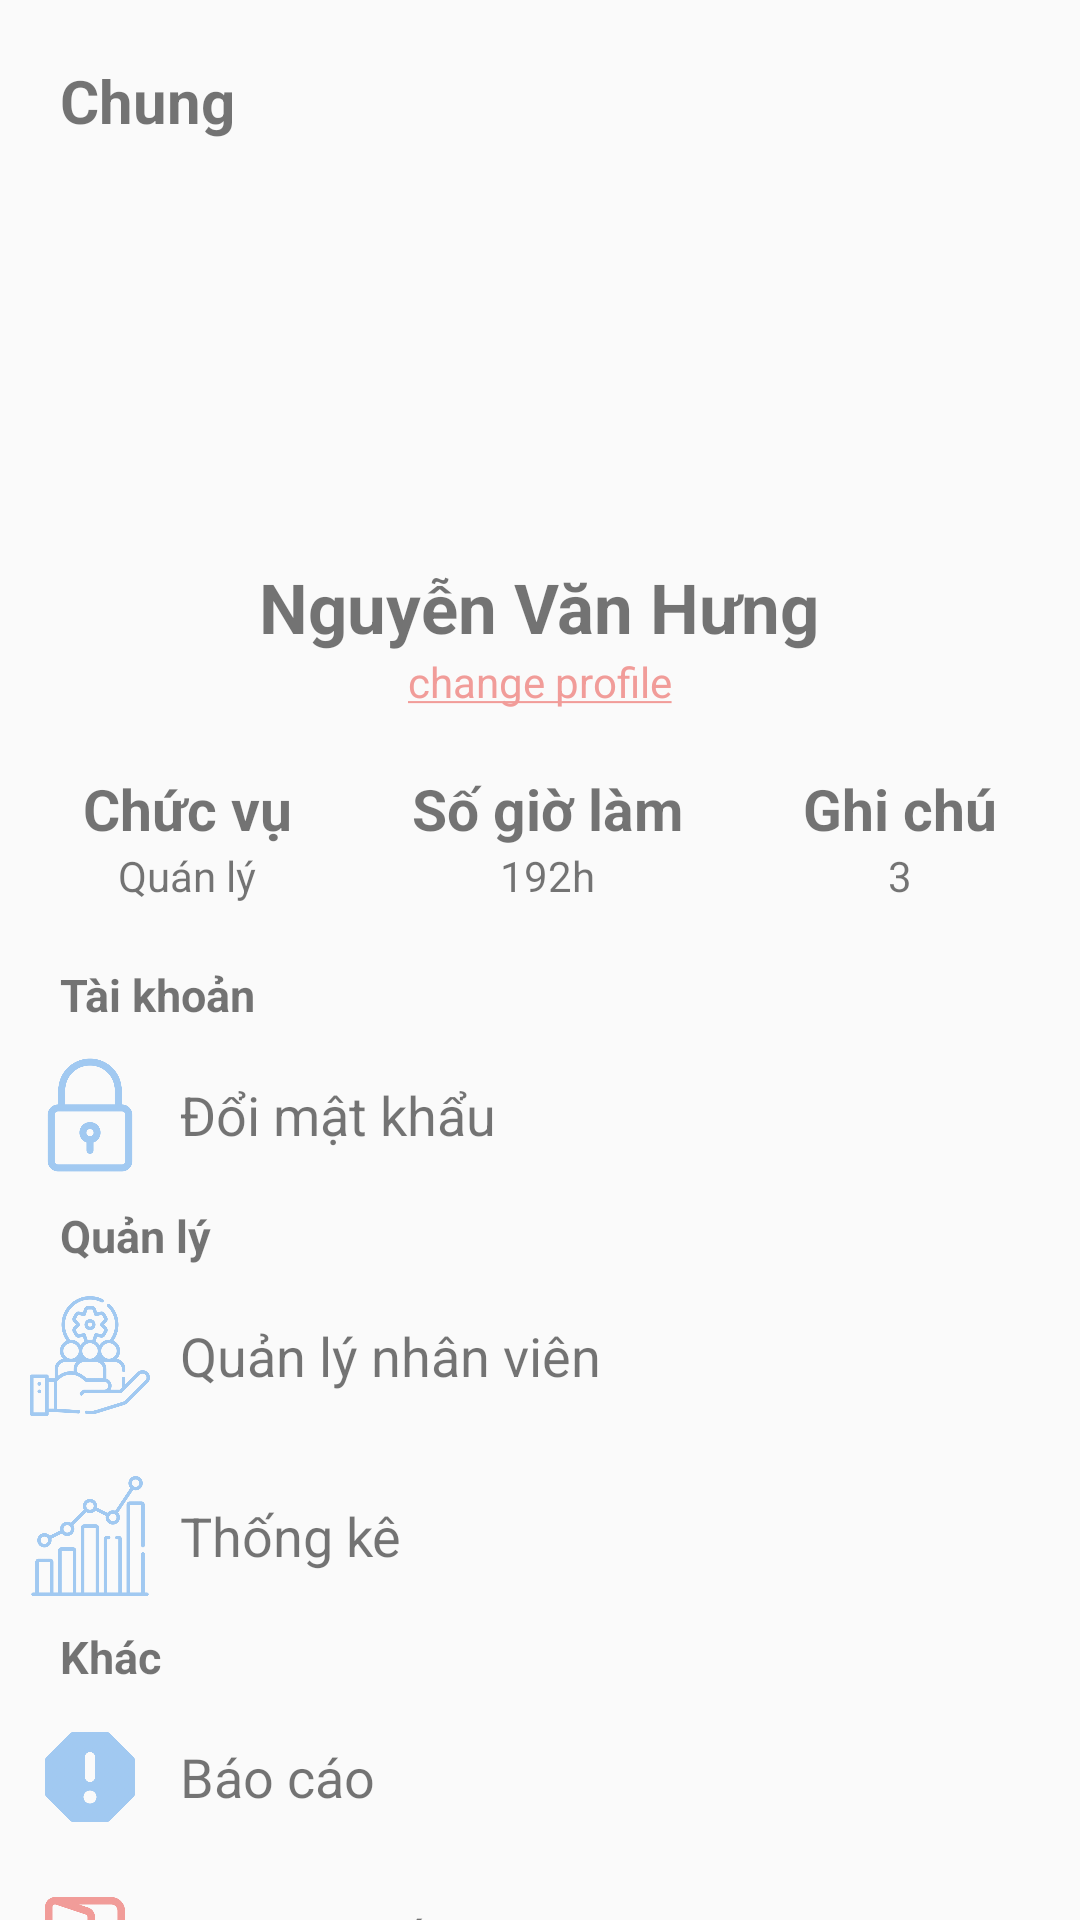

Reconstruct the res/layout file that produces this screen, plus the resources it refers to.
<!-- AndroidManifest.xml: application theme Theme.DựÁn1 -->
<!-- res/layout/fragment_menu.xml -->
<?xml version="1.0" encoding="utf-8"?>
<FrameLayout xmlns:android="http://schemas.android.com/apk/res/android"
    xmlns:tools="http://schemas.android.com/tools"
    android:layout_width="match_parent"
    android:layout_height="match_parent"
    xmlns:app="http://schemas.android.com/apk/res-auto"
    tools:context=".fragments.Menu"
    android:id="@+id/framelayout">


    <ScrollView
        android:layout_width="match_parent"
        android:layout_height="match_parent"
        android:scrollbarSize="0dp">

        <LinearLayout
            android:layout_width="match_parent"
            android:layout_height="match_parent"
            android:orientation="vertical"
            android:id="@+id/linearLayout">
            <TextView
                android:layout_width="wrap_content"
                android:layout_height="wrap_content"
                android:text="Chung"
                android:layout_marginTop="20sp"
                android:layout_marginLeft="20sp"
                android:textStyle="bold"
                android:textSize="20sp" />

            <ImageView
                android:layout_width="110dp"
                android:layout_height="110dp"
                android:src="@drawable/profile"
                android:layout_gravity="center_horizontal"
                android:layout_marginTop="20sp"
                android:id="@+id/imgProfile"/>

            <TextView
                android:layout_width="wrap_content"
                android:layout_height="wrap_content"
                android:text="Nguyễn Văn Hưng"
                android:textSize="23dp"
                android:textStyle="bold"
                android:layout_gravity="center_horizontal"
                android:layout_marginTop="10dp"
                android:id="@+id/txtHoTen"/>

            <TextView
                android:layout_width="wrap_content"
                android:layout_height="wrap_content"
                android:text="@string/change_profile"
                android:textColor="#F19C99"
                android:layout_gravity="center_horizontal" />

            <LinearLayout
                android:layout_width="wrap_content"
                android:layout_height="wrap_content"
                android:orientation="horizontal"
                android:layout_gravity="center"
                android:layout_marginTop="20sp">

                <LinearLayout
                    android:layout_width="wrap_content"
                    android:layout_height="wrap_content"
                    android:orientation="vertical">

                    <TextView
                        android:layout_width="wrap_content"
                        android:layout_height="wrap_content"
                        android:textStyle="bold"
                        android:textSize="19dp"
                        android:text="Chức vụ"/>

                    <TextView
                        android:layout_width="wrap_content"
                        android:layout_height="wrap_content"
                        android:text="Quán lý"
                        android:layout_gravity="center_horizontal"
                        android:id="@+id/txtRole"/>

                </LinearLayout>

                <LinearLayout
                    android:layout_width="wrap_content"
                    android:layout_height="wrap_content"
                    android:orientation="vertical"
                    android:layout_marginLeft="40sp"
                    android:layout_marginRight="40sp">

                    <TextView
                        android:layout_width="wrap_content"
                        android:layout_height="wrap_content"
                        android:textStyle="bold"
                        android:textSize="19dp"
                        android:text="Số giờ làm"/>

                    <TextView
                        android:layout_width="wrap_content"
                        android:layout_height="wrap_content"
                        android:text="192h"
                        android:layout_gravity="center_horizontal"/>
                </LinearLayout>

                <LinearLayout
                    android:layout_width="wrap_content"
                    android:layout_height="wrap_content"
                    android:orientation="vertical">

                    <TextView
                        android:layout_width="wrap_content"
                        android:layout_height="wrap_content"
                        android:textStyle="bold"
                        android:textSize="19dp"
                        android:text="Ghi chú"/>

                    <TextView
                        android:layout_width="wrap_content"
                        android:layout_height="wrap_content"
                        android:text="3"
                        android:layout_gravity="center_horizontal"/>
                </LinearLayout>
            </LinearLayout>

            <TextView
                android:layout_width="wrap_content"
                android:layout_height="wrap_content"
                android:text="Tài khoản"
                android:layout_marginTop="20sp"
                android:layout_marginLeft="20sp"
                android:textStyle="bold"
                android:textSize="15sp"/>

            <LinearLayout
                android:layout_width="wrap_content"
                android:layout_height="wrap_content"
                android:orientation="horizontal"
                android:id="@+id/btnChangePass">

                <ImageView
                    android:layout_margin="10dp"
                    android:layout_width="40dp"
                    android:layout_height="40dp"
                    android:src="@drawable/ic_padlock" />

                <TextView
                    android:layout_width="wrap_content"
                    android:layout_height="wrap_content"
                    android:text="Đổi mật khẩu"
                    android:layout_gravity="center_vertical"
                    android:textSize="18dp"/>
            </LinearLayout>



            <TextView
                android:layout_width="wrap_content"
                android:layout_height="wrap_content"
                android:text="Quản lý"
                android:layout_marginLeft="20sp"
                android:textStyle="bold"
                android:textSize="15sp"/>

            <LinearLayout
                android:layout_width="wrap_content"
                android:layout_height="wrap_content"
                android:orientation="horizontal"
                android:id="@+id/btnQLNhanVien">

                <ImageView
                    android:layout_margin="10dp"
                    android:layout_width="40dp"
                    android:layout_height="40dp"
                    android:src="@drawable/ic_team_management" />

                <TextView
                    android:layout_width="wrap_content"
                    android:layout_height="wrap_content"
                    android:text="Quản lý nhân viên"
                    android:layout_gravity="center_vertical"
                    android:textSize="18dp"/>
            </LinearLayout>

            <LinearLayout
                android:layout_width="wrap_content"
                android:layout_height="wrap_content"
                android:orientation="horizontal"
                android:id="@+id/btnThongKe">

                <ImageView
                    android:layout_margin="10dp"
                    android:layout_width="40dp"
                    android:layout_height="40dp"
                    android:src="@drawable/ic_analysis" />

                <TextView
                    android:layout_width="wrap_content"
                    android:layout_height="wrap_content"
                    android:text="Thống kê"
                    android:layout_gravity="center_vertical"
                    android:textSize="18dp"/>
            </LinearLayout>

            <TextView
                android:layout_width="wrap_content"
                android:layout_height="wrap_content"
                android:text="Khác"
                android:layout_marginLeft="20sp"
                android:textStyle="bold"
                android:textSize="15sp"/>

            <LinearLayout
                android:layout_width="wrap_content"
                android:layout_height="wrap_content"
                android:orientation="horizontal"
                android:id="@+id/btnBaoCao">

                <ImageView
                    android:layout_margin="10dp"
                    android:layout_width="40dp"
                    android:layout_height="40dp"
                    android:src="@drawable/ic_report" />

                <TextView
                    android:layout_width="wrap_content"
                    android:layout_height="wrap_content"
                    android:text="Báo cáo"
                    android:layout_gravity="center_vertical"
                    android:textSize="18dp"/>
            </LinearLayout>

            <LinearLayout
                android:layout_width="wrap_content"
                android:layout_height="wrap_content"
                android:orientation="horizontal"
                android:id="@+id/btnLogOut">

                <ImageView
                    android:layout_marginLeft="15dp"
                    android:layout_marginTop="10dp"
                    android:layout_marginRight="10dp"
                    android:layout_width="40dp"
                    android:layout_height="40dp"
                    android:src="@drawable/ic_logout" />

                <TextView
                    android:layout_width="wrap_content"
                    android:layout_height="wrap_content"
                    android:text="Đăng xuất"
                    android:layout_gravity="center_vertical"
                    android:textSize="18dp"/>
            </LinearLayout>
        </LinearLayout>
    </ScrollView>




</FrameLayout>
<!-- resources referenced by this layout -->
<resources>
  <!-- drawable ic_analysis: png bitmap (drawable, 18212 bytes) -->
  <!-- drawable ic_logout: png bitmap (drawable, 21456 bytes) -->
  <!-- drawable ic_padlock: png bitmap (drawable, 25852 bytes) -->
  <!-- drawable ic_report: png bitmap (drawable, 11935 bytes) -->
  <!-- drawable ic_team_management: png bitmap (drawable, 68869 bytes) -->
  <string name="change_profile"> <u>change profile</u></string>
  <style name="Theme.DựÁn1" parent="Base.Theme.DựÁn1" />
  <style name="Base.Theme.DựÁn1" parent="Theme.AppCompat.DayNight.NoActionBar">
          
          <item name="colorPrimary">@color/white</item>
          <item name="colorPrimaryDark">@color/primary_color</item>
  
          
      </style>
  <color name="white">#FFFFFFFF</color>
  <color name="primary_color">#A1C9F1</color>
</resources>
